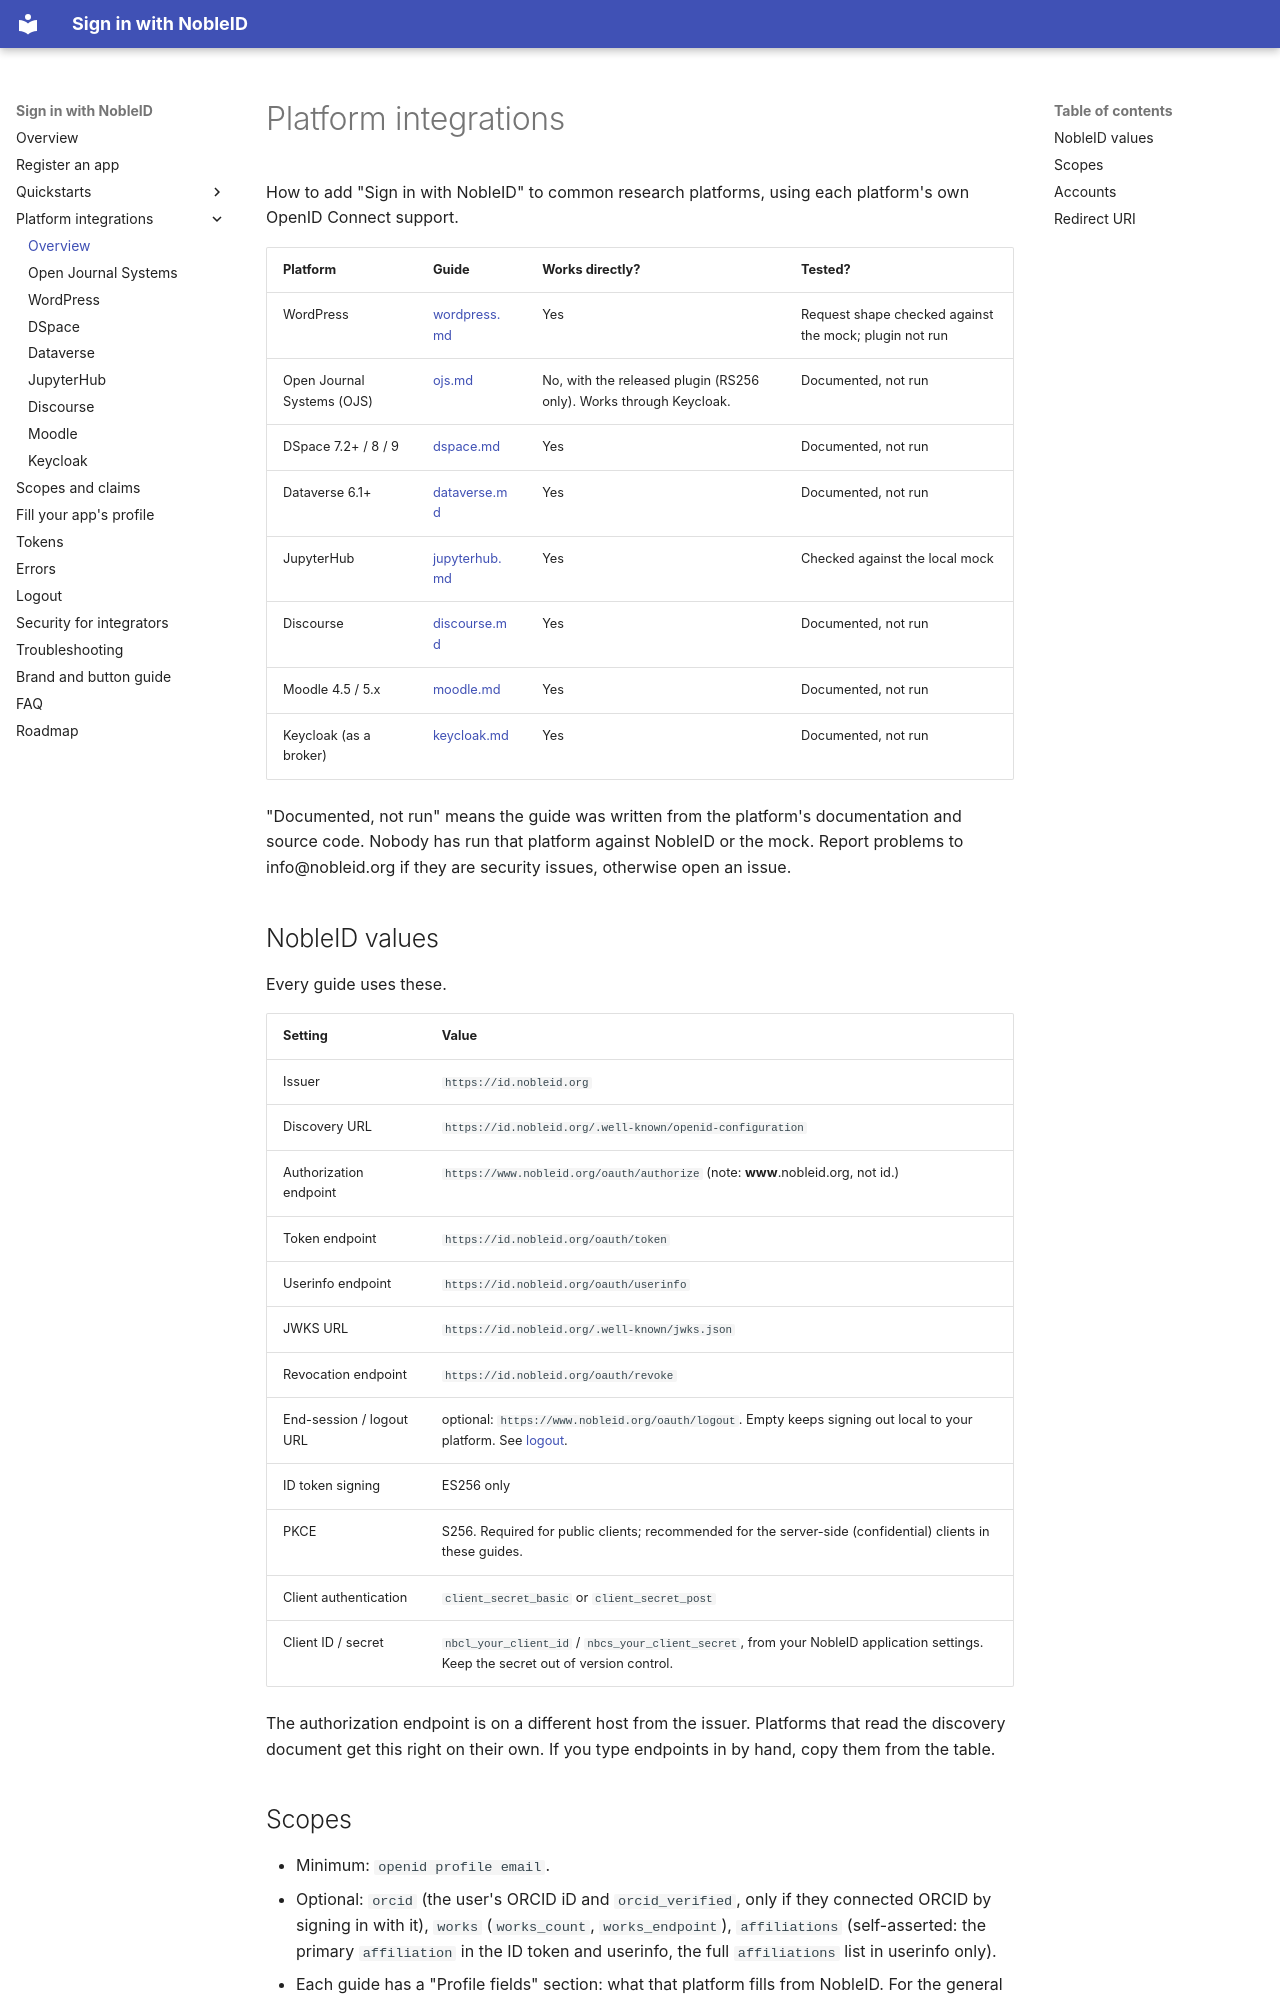

repository: signinwithnobleid/sign-in-with-nobleid · page: integrations/index.html · generator: mkdocs

# Platform integrations

How to add "Sign in with NobleID" to common research platforms, using each
platform's own OpenID Connect support.

| Platform | Guide | Works directly? | Tested? |
|---|---|---|---|
| WordPress | [wordpress.md](wordpress.md) | Yes | Request shape checked against the mock; plugin not run |
| Open Journal Systems (OJS) | [ojs.md](ojs.md) | No, with the released plugin (RS256 only). Works through Keycloak. | Documented, not run |
| DSpace 7.2+ / 8 / 9 | [dspace.md](dspace.md) | Yes | Documented, not run |
| Dataverse 6.1+ | [dataverse.md](dataverse.md) | Yes | Documented, not run |
| JupyterHub | [jupyterhub.md](jupyterhub.md) | Yes | Checked against the local mock |
| Discourse | [discourse.md](discourse.md) | Yes | Documented, not run |
| Moodle 4.5 / 5.x | [moodle.md](moodle.md) | Yes | Documented, not run |
| Keycloak (as a broker) | [keycloak.md](keycloak.md) | Yes | Documented, not run |

"Documented, not run" means the guide was written from the platform's
documentation and source code. Nobody has run that platform against NobleID or
the mock. Report problems to info@nobleid.org if they are security issues,
otherwise open an issue.

## NobleID values

Every guide uses these.

| Setting | Value |
|---|---|
| Issuer | `https://id.nobleid.org` |
| Discovery URL | `https://id.nobleid.org/.well-known/openid-configuration` |
| Authorization endpoint | `https://www.nobleid.org/oauth/authorize` (note: **www**.nobleid.org, not id.) |
| Token endpoint | `https://id.nobleid.org/oauth/token` |
| Userinfo endpoint | `https://id.nobleid.org/oauth/userinfo` |
| JWKS URL | `https://id.nobleid.org/.well-known/jwks.json` |
| Revocation endpoint | `https://id.nobleid.org/oauth/revoke` |
| End-session / logout URL | optional: `https://www.nobleid.org/oauth/logout`. Empty keeps signing out local to your platform. See [logout](../logout.md). |
| ID token signing | ES256 only |
| PKCE | S256. Required for public clients; recommended for the server-side (confidential) clients in these guides. |
| Client authentication | `client_secret_basic` or `client_secret_post` |
| Client ID / secret | `nbcl_your_client_id` / `nbcs_your_client_secret`, from your NobleID application settings. Keep the secret out of version control. |

The authorization endpoint is on a different host from the issuer. Platforms
that read the discovery document get this right on their own. If you type
endpoints in by hand, copy them from the table.
